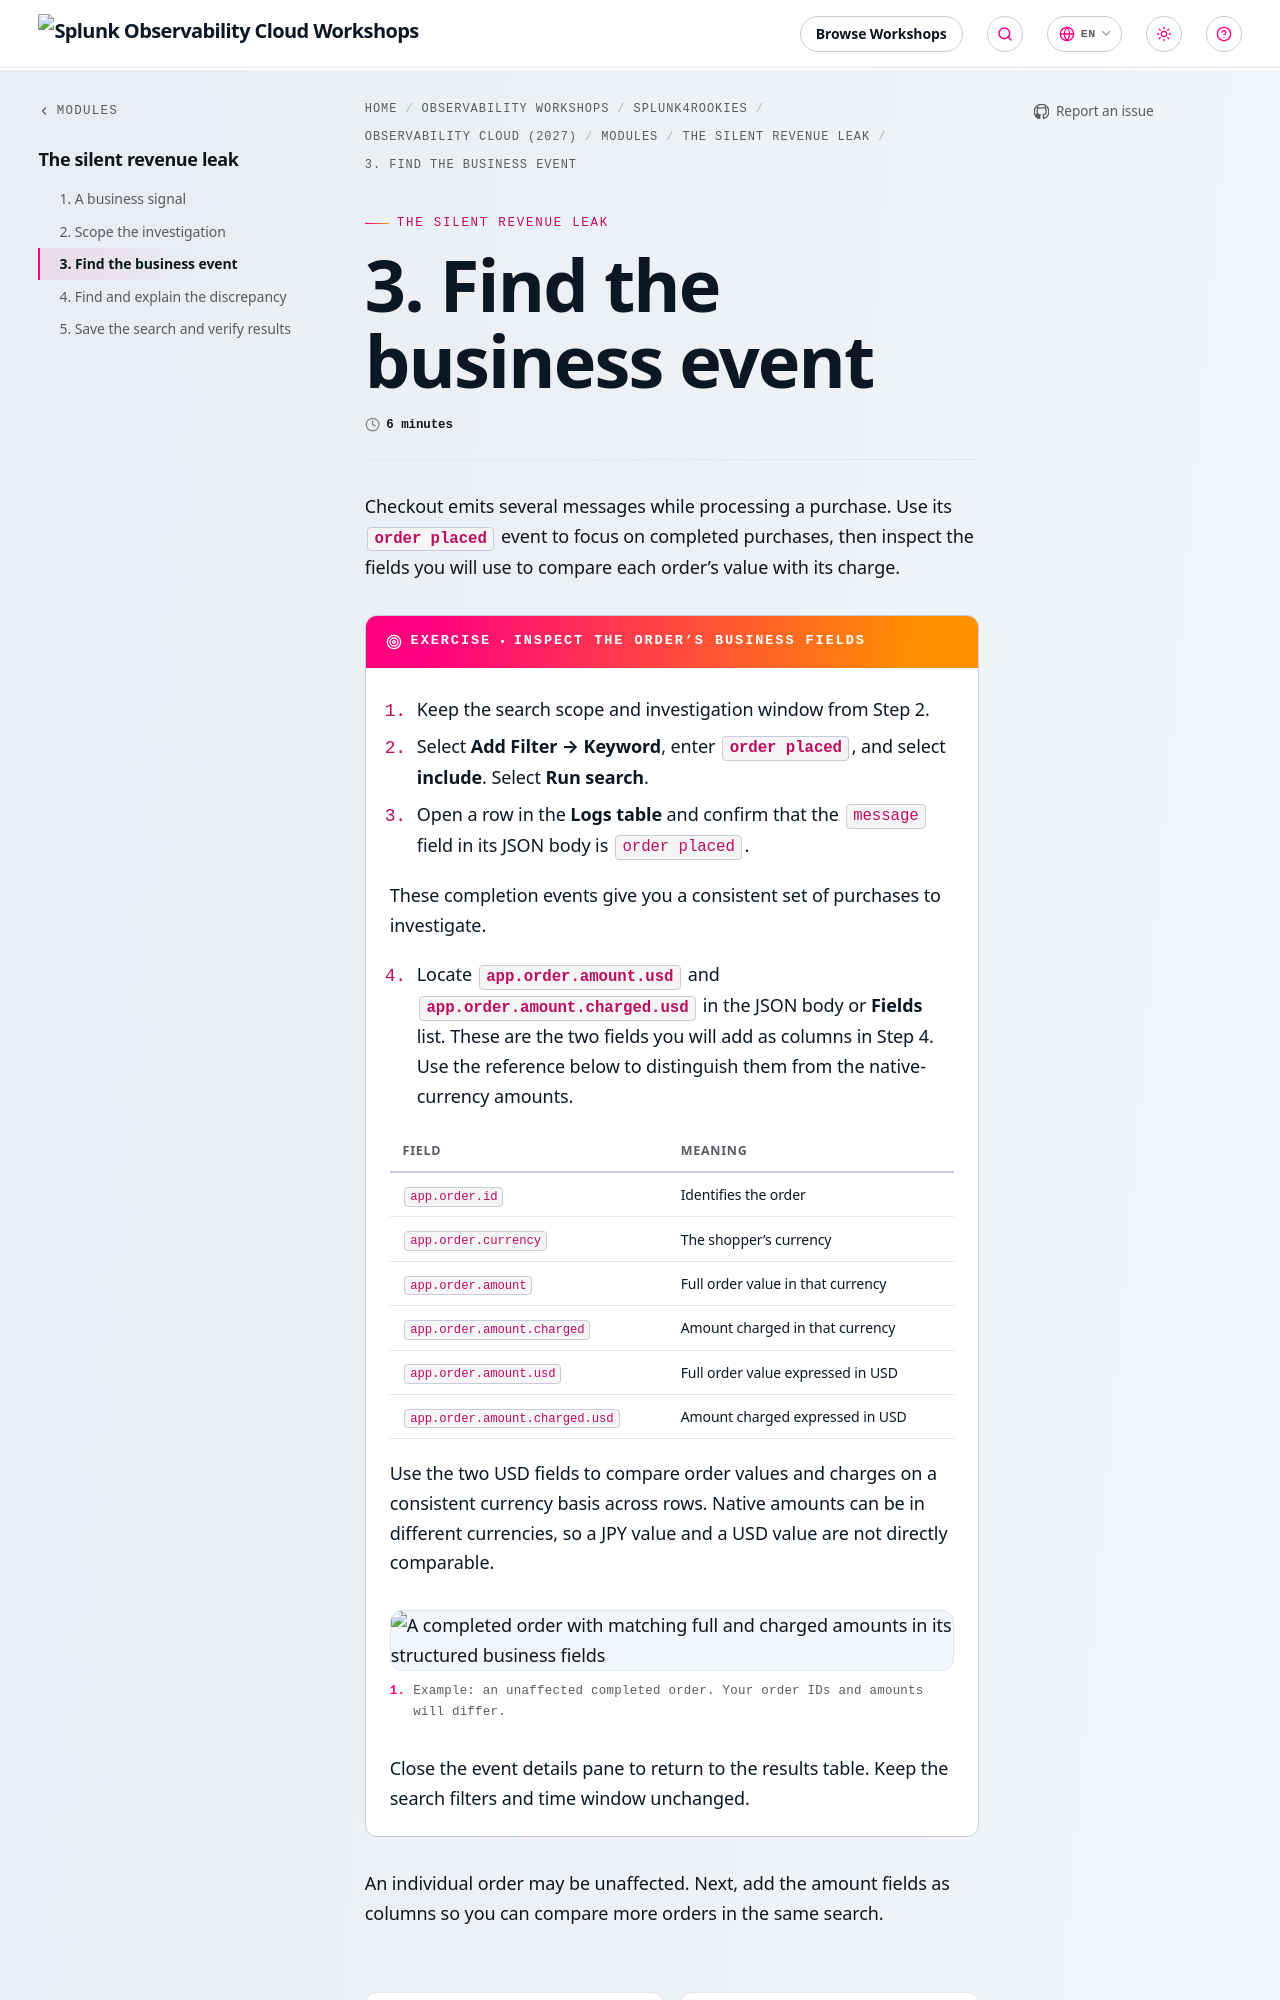

repository: splunk/observability-workshop · page: en/splunk4rookies/observability-cloud-2027/modules/6-logs/3-filtering-and-grouping/index.html · generator: mkdocs

---
title: 3. Find the business event
weight: 3
time: 6 minutes
---

Checkout emits several messages while processing a purchase. Use its **`order placed`** event to focus on completed purchases, then inspect the fields you will use to compare each order's value with its charge.

{{% exercise title="Inspect the order's business fields" %}}

1. Keep the search scope and investigation window from Step 2.
2. Select **Add Filter → Keyword**, enter **`order placed`**, and select **include**. Select **Run search**.
3. Open a row in the **Logs table** and confirm that the `message` field in its JSON body is `order placed`.

These completion events give you a consistent set of purchases to investigate.

4. Locate **`app.order.amount.usd`** and **`app.order.amount.charged.usd`** in the JSON body or **Fields** list. These are the two fields you will add as columns in Step 4. Use the reference below to distinguish them from the native-currency amounts.

| Field | Meaning |
|---|---|
| `app.order.id` | Identifies the order |
| `app.order.currency` | The shopper's currency |
| `app.order.amount` | Full order value in that currency |
| `app.order.amount.charged` | Amount charged in that currency |
| `app.order.amount.usd` | Full order value expressed in USD |
| `app.order.amount.charged.usd` | Amount charged expressed in USD |

Use the two USD fields to compare order values and charges on a consistent currency basis across rows. Native amounts can be in different currencies, so a JPY value and a USD value are not directly comparable.
